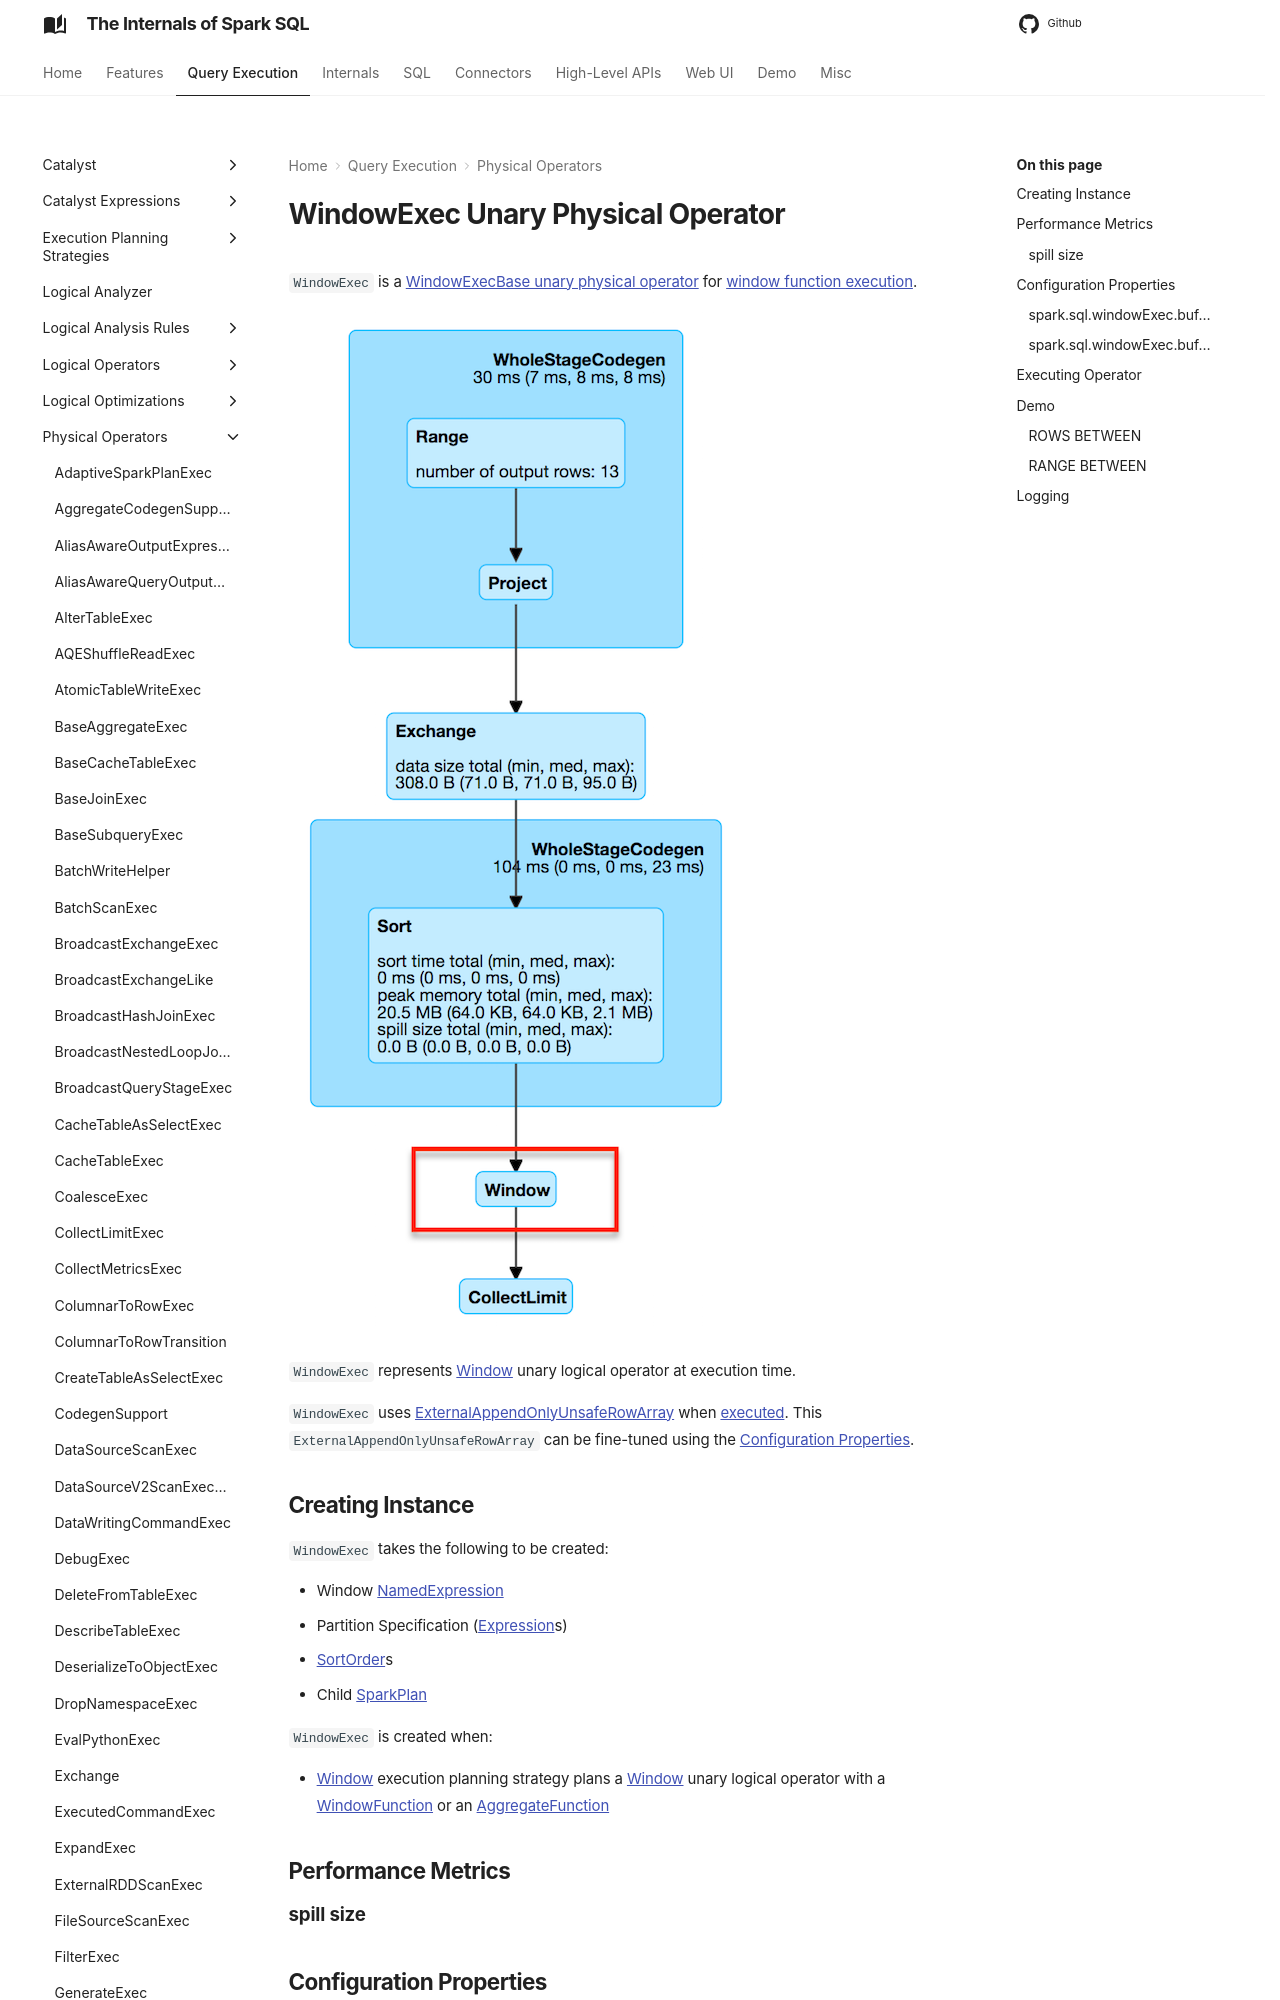

repository: japila-books/spark-sql-internals · page: physical-operators/WindowExec/index.html · generator: mkdocs

---
title: WindowExec
---

# WindowExec Unary Physical Operator

`WindowExec` is a [WindowExecBase unary physical operator](WindowExecBase.md) for [window function execution](../window-functions/index.md).

![WindowExec in web UI (Details for Query)](../images/spark-sql-WindowExec-webui-query-details.png)

`WindowExec` represents [Window](../logical-operators/Window.md) unary logical operator at execution time.

`WindowExec` uses [ExternalAppendOnlyUnsafeRowArray](../ExternalAppendOnlyUnsafeRowArray.md) when [executed](#doExecute). This `ExternalAppendOnlyUnsafeRowArray` can be fine-tuned using the [Configuration Properties](#configuration-properties).

## Creating Instance

`WindowExec` takes the following to be created:

* <span id="windowExpression"> Window [NamedExpression](../expressions/NamedExpression.md)
* <span id="partitionSpec"> Partition Specification ([Expression](../expressions/Expression.md)s)
* <span id="orderSpec"> [SortOrder](../expressions/SortOrder.md)s
* <span id="child"> Child [SparkPlan](SparkPlan.md)

`WindowExec` is created when:

* [Window](../execution-planning-strategies/Window.md) execution planning strategy plans a [Window](../logical-operators/Window.md) unary logical operator with a [WindowFunction](../expressions/WindowFunction.md) or an [AggregateFunction](../expressions/AggregateFunction.md)

## Performance Metrics

### spill size { #spillSize }

## Configuration Properties

`WindowExec` uses the following configuration properties when [executed](#doExecute).

### spark.sql.windowExec.buffer.in.memory.threshold { #spark.sql.windowExec.buffer.in.memory.threshold }

[spark.sql.windowExec.buffer.in.memory.threshold](../configuration-properties.md#spark.sql.windowExec.buffer.in.memory.threshold)

### spark.sql.windowExec.buffer.spill.threshold { #spark.sql.windowExec.buffer.spill.threshold }

[spark.sql.windowExec.buffer.spill.threshold](../configuration-properties.md#spark.sql.windowExec.buffer.spill.threshold)
